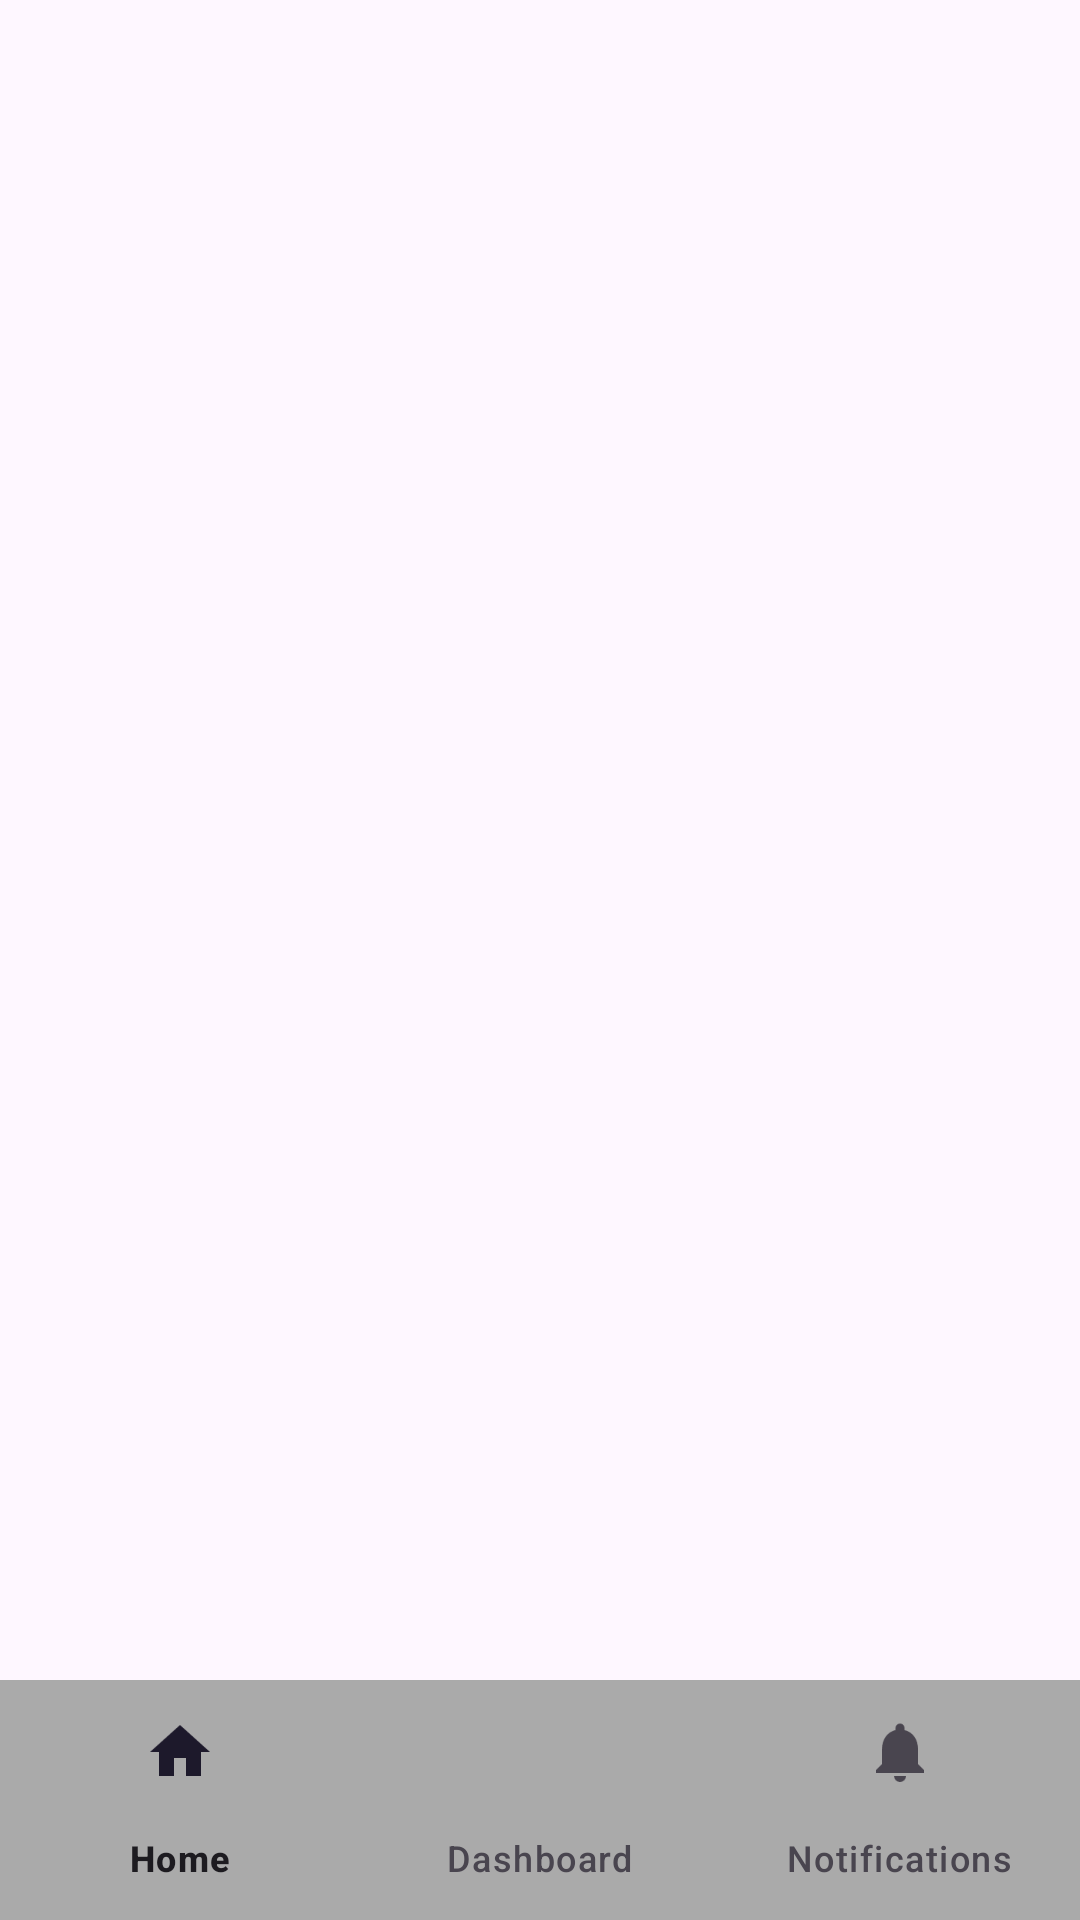

Android layout source for this screen:
<!-- AndroidManifest.xml: application theme Theme.FragmentApp5 -->
<!-- res/layout/activity_main.xml -->
<?xml version="1.0" encoding="utf-8"?>
<LinearLayout xmlns:android="http://schemas.android.com/apk/res/android"
    xmlns:app="http://schemas.android.com/apk/res-auto"
    xmlns:tools="http://schemas.android.com/tools"
    android:id="@+id/container"
    android:layout_width="match_parent"
    android:layout_height="match_parent"
    android:orientation="vertical"
    tools:context="com.example.fragmentapp5.MainActivity">

    <FrameLayout
        android:id="@+id/fl_content"
        android:layout_width="match_parent"
        android:layout_height="0dp"
        android:layout_weight="1" />

    <com.google.android.material.bottomnavigation.BottomNavigationView
        android:id="@+id/navigation"
        android:layout_width="match_parent"
        android:layout_height="wrap_content"
        android:layout_gravity="bottom"
        android:background="@android:color/darker_gray"
        app:menu="@menu/main_menu" />

</LinearLayout>
<!-- resources referenced by this layout -->
<resources>
  <style name="Theme.FragmentApp5" parent="Base.Theme.FragmentApp5" />
  <style name="Base.Theme.FragmentApp5" parent="Theme.Material3.DayNight.NoActionBar">
          
          
      </style>
</resources>
